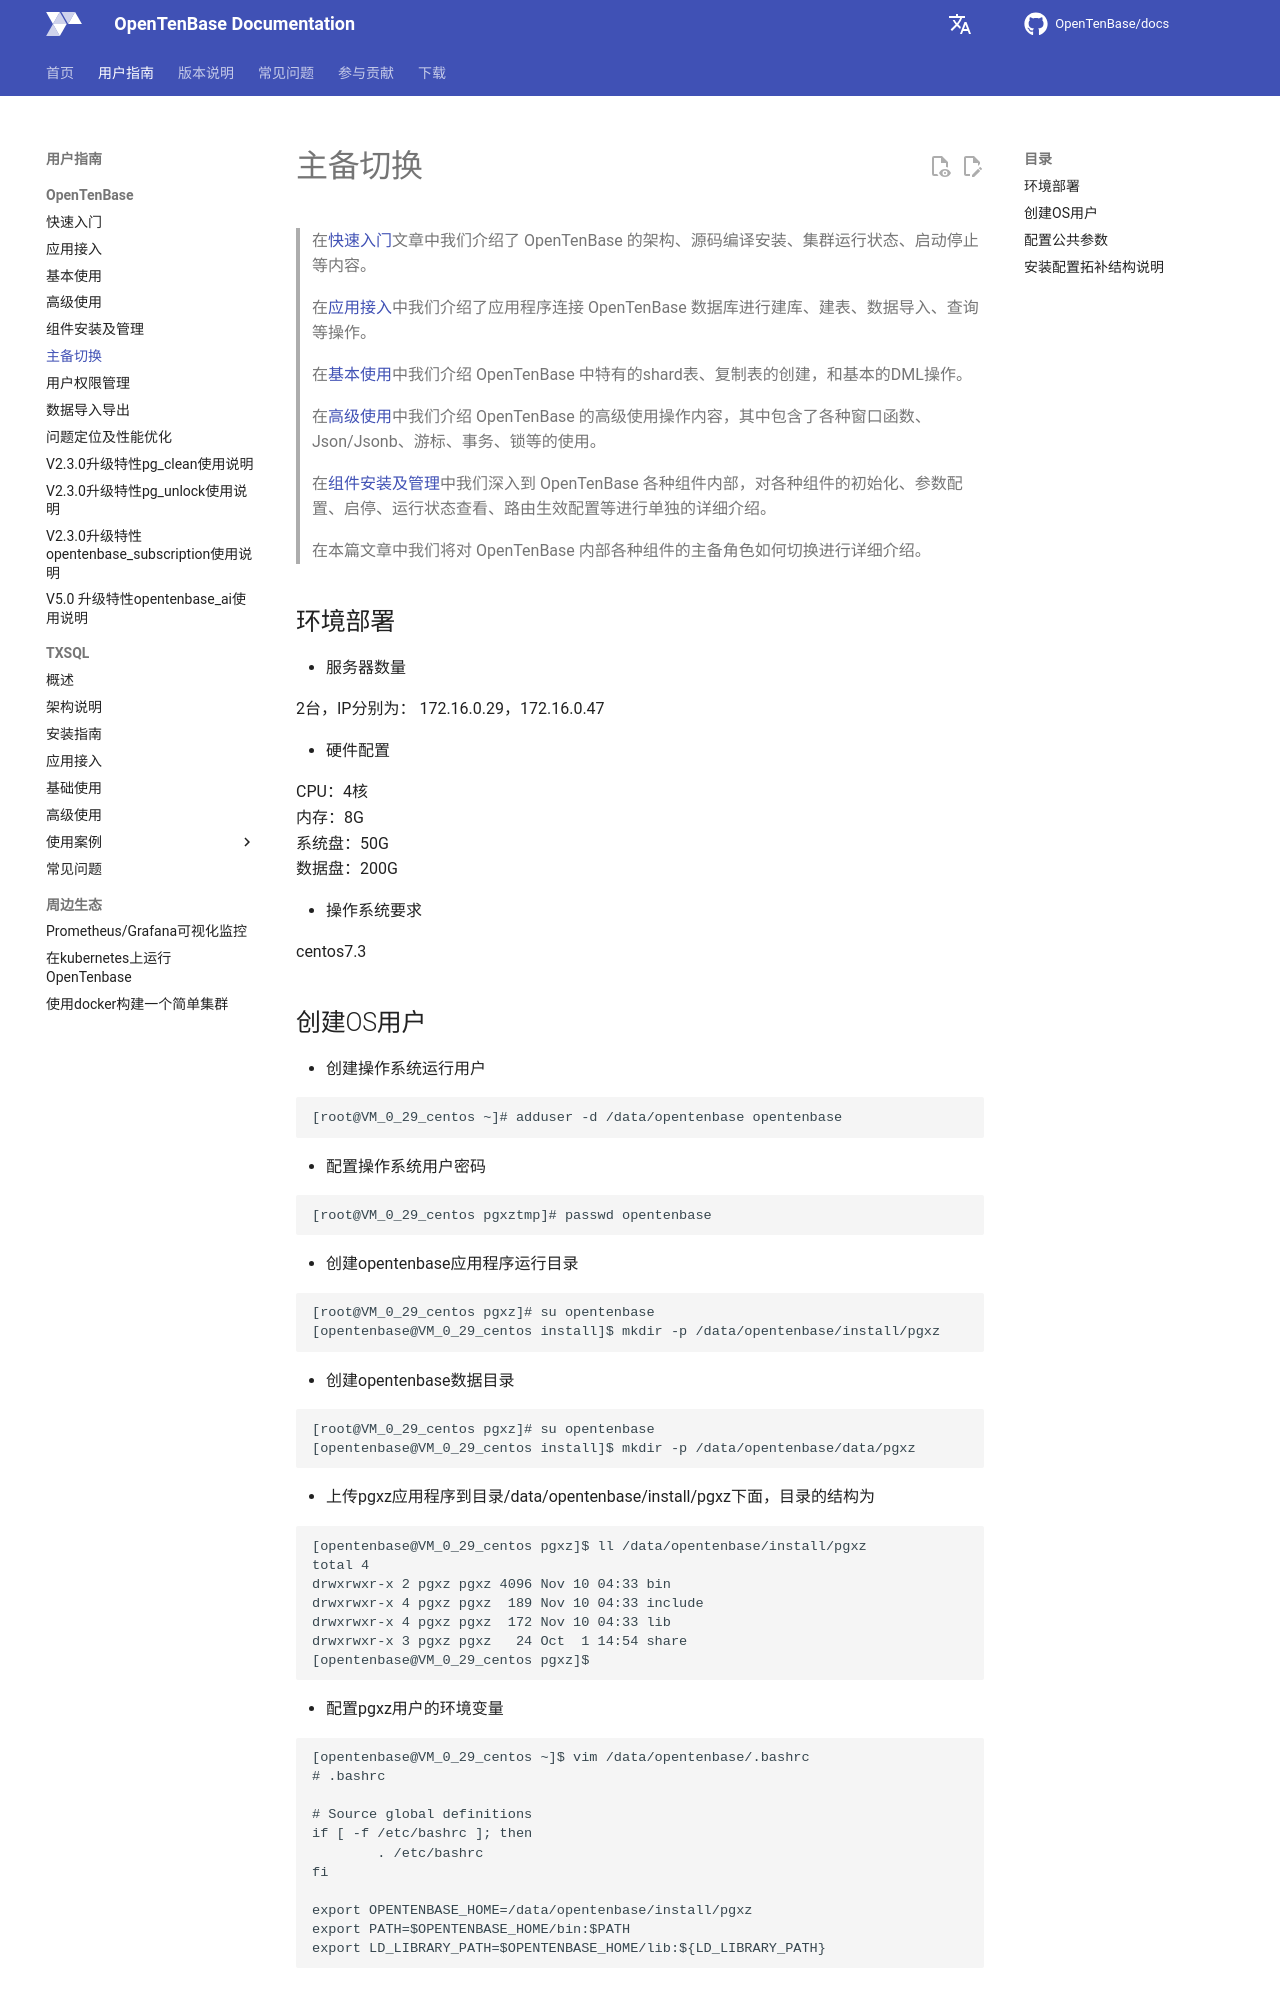

repository: OpenTenBase/docs · page: guide/06-switching/index.html · generator: mkdocs

# 主备切换

>在[快速入门](01-quickstart.md)文章中我们介绍了 OpenTenBase 的架构、源码编译安装、集群运行状态、启动停止等内容。
>
>在[应用接入](02-access.md)中我们介绍了应用程序连接 OpenTenBase 数据库进行建库、建表、数据导入、查询等操作。
>
>在[基本使用](03-basic-use.md)中我们介绍 OpenTenBase 中特有的shard表、复制表的创建，和基本的DML操作。
>
>在[高级使用](04-advanced-use.md)中我们介绍 OpenTenBase 的高级使用操作内容，其中包含了各种窗口函数、Json/Jsonb、游标、事务、锁等的使用。
>
>在[组件安装及管理](05-component.md)中我们深入到 OpenTenBase 各种组件内部，对各种组件的初始化、参数配置、启停、运行状态查看、路由生效配置等进行单独的详细介绍。
>
>在本篇文章中我们将对 OpenTenBase 内部各种组件的主备角色如何切换进行详细介绍。

## 环境部署  
- 服务器数量

  2台，IP分别为： 172.16.0.29，172.16.0.47

- 硬件配置

  CPU：4核  
  内存：8G  
  系统盘：50G  
  数据盘：200G  

- 操作系统要求

  centos7.3  

## 创建OS用户
-	创建操作系统运行用户  

```
[root@VM_0_29_centos ~]# adduser -d /data/opentenbase opentenbase
```

-	配置操作系统用户密码  

```
[root@VM_0_29_centos pgxztmp]# passwd opentenbase
```

-	创建opentenbase应用程序运行目录  

```
[root@VM_0_29_centos pgxz]# su opentenbase  
[opentenbase@VM_0_29_centos install]$ mkdir -p /data/opentenbase/install/pgxz
```

-	创建opentenbase数据目录  

```
[root@VM_0_29_centos pgxz]# su opentenbase  
[opentenbase@VM_0_29_centos install]$ mkdir -p /data/opentenbase/data/pgxz
```

-	上传pgxz应用程序到目录/data/opentenbase/install/pgxz下面，目录的结构为  

```
[opentenbase@VM_0_29_centos pgxz]$ ll /data/opentenbase/install/pgxz
total 4
drwxrwxr-x 2 pgxz pgxz 4096 Nov 10 04:33 bin
drwxrwxr-x 4 pgxz pgxz  189 Nov 10 04:33 include
drwxrwxr-x 4 pgxz pgxz  172 Nov 10 04:33 lib
drwxrwxr-x 3 pgxz pgxz   24 Oct  1 14:54 share
[opentenbase@VM_0_29_centos pgxz]$ 
```

- 配置pgxz用户的环境变量

```
[opentenbase@VM_0_29_centos ~]$ vim /data/opentenbase/.bashrc 
# .bashrc

# Source global definitions
if [ -f /etc/bashrc ]; then
        . /etc/bashrc
fi

export OPENTENBASE_HOME=/data/opentenbase/install/pgxz
export PATH=$OPENTENBASE_HOME/bin:$PATH
export LD_LIBRARY_PATH=$OPENTENBASE_HOME/lib:${LD_LIBRARY_PATH}
```
